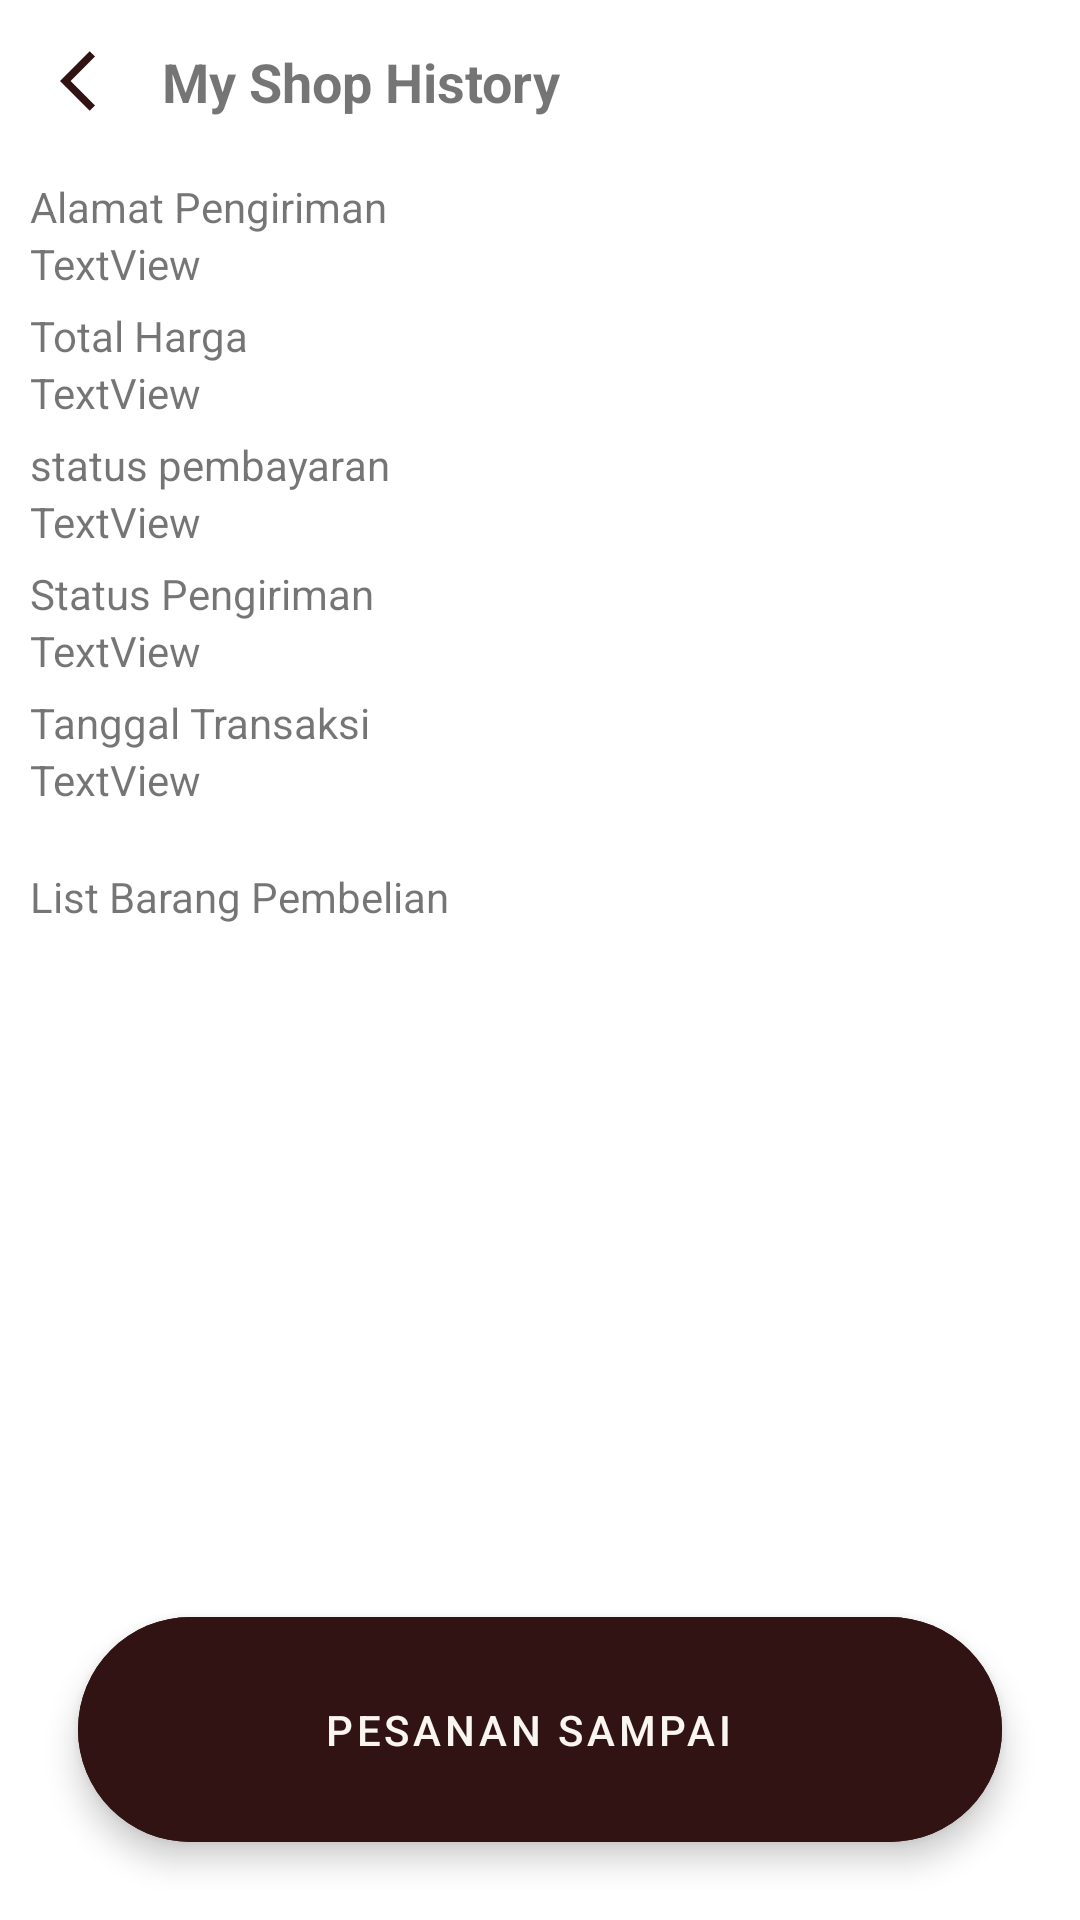

The Android layout XML behind this screen, and the referenced resources:
<!-- AndroidManifest.xml: application theme Theme.Homucha -->
<!-- res/layout/activity_detail_riwayat.xml -->
<?xml version="1.0" encoding="utf-8"?>
<LinearLayout xmlns:android="http://schemas.android.com/apk/res/android"
    xmlns:app="http://schemas.android.com/apk/res-auto"
    xmlns:tools="http://schemas.android.com/tools"
    android:layout_width="match_parent"
    android:layout_height="match_parent"
    android:orientation="vertical"
    android:padding="10dp"
    tools:context=".detailRiwayat">

    <RelativeLayout
        android:id="@+id/toolbar"
        android:layout_width="match_parent"
        android:layout_height="wrap_content"
        android:layout_marginBottom="15dp"
        android:gravity="center_vertical"
        android:padding="5dp">

        <ImageView
            android:id="@+id/back"
            android:layout_width="wrap_content"
            android:layout_height="wrap_content"
            android:layout_alignParentLeft="true"
            android:layout_gravity="center_vertical"
            android:paddingLeft="5dp"
            android:src="@drawable/ic_back" />

        <TextView
            android:layout_width="wrap_content"
            android:layout_height="wrap_content"
            android:layout_gravity="center_vertical"
            android:layout_marginLeft="10dp"
            android:layout_toRightOf="@id/back"
            android:text="My Shop History"
            android:textSize="18sp"
            android:textStyle="bold" />
    </RelativeLayout>

    <LinearLayout
        android:layout_width="match_parent"
        android:layout_height="wrap_content"
        android:orientation="vertical">

        <TextView
            android:id="@+id/textView9"
            android:layout_width="match_parent"
            android:layout_height="wrap_content"
            android:text="Alamat Pengiriman" />

        <TextView
            android:id="@+id/alamat"
            android:layout_width="match_parent"
            android:layout_height="wrap_content"
            android:layout_marginBottom="5dp"
            android:text="TextView" />

        <TextView
            android:id="@+id/textView11"
            android:layout_width="match_parent"
            android:layout_height="wrap_content"
            android:text="Total Harga" />

        <TextView
            android:id="@+id/total_harga"
            android:layout_width="match_parent"
            android:layout_height="wrap_content"
            android:layout_marginBottom="5dp"
            android:text="TextView" />

        <TextView
            android:id="@+id/textView13"
            android:layout_width="match_parent"
            android:layout_height="wrap_content"
            android:text="status pembayaran" />

        <TextView
            android:id="@+id/status_pembayaran"
            android:layout_width="match_parent"
            android:layout_height="wrap_content"
            android:layout_marginBottom="5dp"
            android:text="TextView" />

        <TextView
            android:id="@+id/textView15"
            android:layout_width="match_parent"
            android:layout_height="wrap_content"
            android:text="Status Pengiriman" />

        <TextView
            android:id="@+id/status_pengiriman"
            android:layout_width="match_parent"
            android:layout_height="wrap_content"
            android:layout_marginBottom="5dp"
            android:text="TextView" />

        <TextView
            android:id="@+id/textView17"
            android:layout_width="match_parent"
            android:layout_height="wrap_content"
            android:text="Tanggal Transaksi" />

        <TextView
            android:id="@+id/tanggal_transaksi"
            android:layout_width="match_parent"
            android:layout_height="wrap_content"
            android:layout_marginBottom="20dp"
            android:text="TextView" />

        <TextView
            android:id="@+id/textView19"
            android:layout_width="match_parent"
            android:layout_height="wrap_content"
            android:layout_marginBottom="10dp"
            android:text="List Barang Pembelian" />

    </LinearLayout>
    <androidx.coordinatorlayout.widget.CoordinatorLayout
        android:layout_height="match_parent"
        android:layout_width="match_parent">
    <ScrollView
        android:layout_width="match_parent"
        android:layout_height="match_parent">

        <LinearLayout
            android:layout_width="match_parent"
            android:layout_height="wrap_content"
            android:orientation="vertical" >

            <androidx.recyclerview.widget.RecyclerView
                android:id="@+id/listBarangTerbeli"
                android:layout_width="match_parent"
                android:layout_height="match_parent" />
        </LinearLayout>
    </ScrollView>

        <com.google.android.material.floatingactionbutton.ExtendedFloatingActionButton
            android:id="@+id/button_finish"
            android:layout_width="match_parent"
            android:layout_height="75dp"
            android:layout_gravity="center|bottom"
            android:layout_margin="16dp"
            android:backgroundTint="@color/coklat"
            android:gravity="center"
            android:text="Pesanan Sampai"
            android:textColor="@color/abuMuda" />
    </androidx.coordinatorlayout.widget.CoordinatorLayout>

</LinearLayout>
<!-- resources referenced by this layout -->
<resources>
  <color name="abuMuda">#F9F5F0</color>
  <color name="coklat">#321313</color>
  <!-- drawable ic_back (drawable) -->
  <vector xmlns:android="http://schemas.android.com/apk/res/android"
      android:width="24dp"
      android:height="24dp"
      android:viewportWidth="24"
      android:viewportHeight="24"
      android:tint="@color/coklat"
      android:autoMirrored="true">
    <path
        android:fillColor="@android:color/white"
        android:pathData="M11.67,3.87L9.9,2.1 0,12l9.9,9.9 1.77,-1.77L3.54,12z"/>
  </vector>
  <style name="Theme.Homucha" parent="Theme.MaterialComponents.DayNight.NoActionBar">
          
          <item name="colorPrimary">#512b05</item>
          <item name="colorPrimaryVariant">@color/purple_700</item>
          <item name="colorOnPrimary">@color/white</item>
          
          <item name="colorSecondary">@color/teal_200</item>
          <item name="colorSecondaryVariant">@color/teal_700</item>
          <item name="colorOnSecondary">@color/black</item>
          
          <item name="android:statusBarColor" tools:targetApi="l">?attr/colorPrimaryVariant</item>
          
      </style>
  <color name="purple_700">#FF3700B3</color>
  <color name="white">#FFFFFFFF</color>
  <color name="teal_200">#FF03DAC5</color>
  <color name="teal_700">#FF018786</color>
  <color name="black">#FF000000</color>
</resources>
